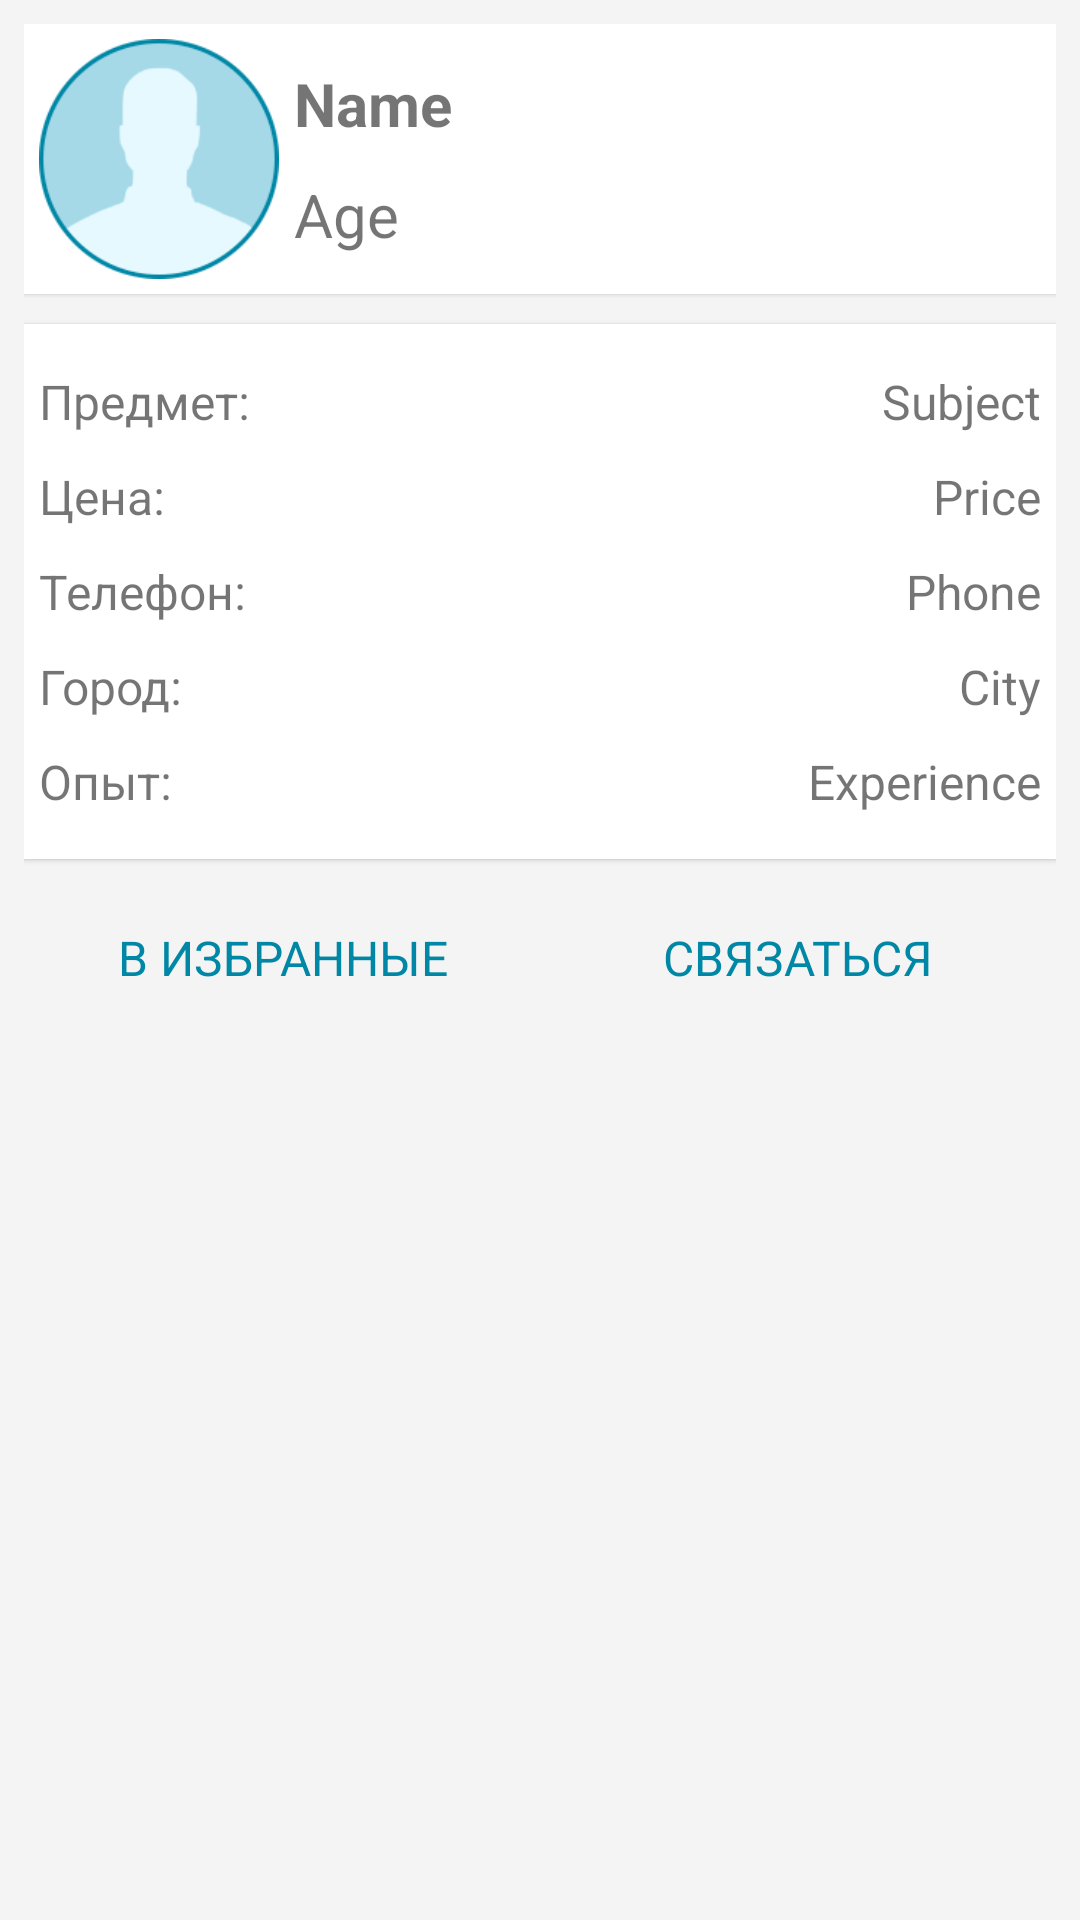

Here is an Android app screen rendered from its layout file. Give the layout XML and the strings, colors and styles it references.
<!-- AndroidManifest.xml: application theme AppTheme -->
<!-- res/layout/a_specialist.xml -->
<?xml version="1.0" encoding="utf-8"?>
<LinearLayout
    xmlns:android="http://schemas.android.com/apk/res/android"
    xmlns:app="http://schemas.android.com/apk/res-auto"
    xmlns:tools="http://schemas.android.com/tools"
    android:layout_width="match_parent"
    android:layout_height="match_parent"
    android:background="@color/windowBack"
    android:orientation="vertical"
    android:padding="8dp"
    tools:context="com.kitapp.repetitor.activities.SpecialistActivity">

    <RelativeLayout
        android:layout_width="match_parent"
        android:layout_height="wrap_content"
        android:layout_marginBottom="10dp"
        android:background="#fff"
        android:clipToPadding="false"
        android:elevation="1dp"
        android:padding="5dp">

        <ImageView
            android:id="@+id/imageView6"
            android:layout_width="80dp"
            android:layout_height="80dp"
            app:srcCompat="@drawable/empty_avatar"/>

        <LinearLayout
            android:layout_width="match_parent"
            android:layout_height="wrap_content"
            android:layout_centerVertical="true"
            android:layout_marginLeft="5dp"
            android:layout_toEndOf="@+id/imageView6"
            android:orientation="vertical">

            <TextView
                android:id="@+id/tvInfoName"
                android:layout_width="match_parent"
                android:layout_height="wrap_content"
                android:layout_marginBottom="10dp"
                android:layout_weight="1"
                android:text="Name"
                android:textSize="20sp"
                android:textStyle="bold"/>

            <TextView
                android:id="@+id/tvInfoAge"
                android:layout_width="match_parent"
                android:layout_height="wrap_content"
                android:layout_weight="1"
                android:text="Age"
                android:textSize="20sp"/>
        </LinearLayout>

    </RelativeLayout>

    <LinearLayout
        android:layout_width="match_parent"
        android:layout_height="wrap_content"
        android:layout_marginBottom="20dp"
        android:background="#fff"
        android:clipToPadding="false"
        android:elevation="1dp"
        android:orientation="vertical"
        android:paddingBottom="10dp"
        android:paddingLeft="5dp"
        android:paddingRight="5dp"
        android:paddingTop="10dp">

        <RelativeLayout
            android:layout_width="match_parent"
            android:layout_height="match_parent"
            android:paddingBottom="5dp"
            android:paddingTop="5dp">

            <TextView
                android:id="@+id/textView3"
                android:layout_width="wrap_content"
                android:layout_height="wrap_content"
                android:text="@string/info_subject"
                android:textSize="16sp"/>

            <TextView
                android:id="@+id/tvInfoSubject"
                android:layout_width="wrap_content"
                android:layout_height="wrap_content"
                android:layout_alignParentRight="true"
                android:text="Subject"
                android:textSize="16sp"/>
        </RelativeLayout>

        <RelativeLayout
            android:layout_width="match_parent"
            android:layout_height="match_parent"
            android:paddingBottom="5dp"
            android:paddingTop="5dp">

            <TextView
                android:id="@+id/textView5"
                android:layout_width="wrap_content"
                android:layout_height="wrap_content"
                android:text="@string/info_price"
                android:textSize="16sp"/>

            <TextView
                android:id="@+id/tvInfoPrice"
                android:layout_width="wrap_content"
                android:layout_height="wrap_content"
                android:layout_alignParentRight="true"
                android:text="Price"
                android:textSize="16sp"/>
        </RelativeLayout>

        <RelativeLayout
            android:layout_width="match_parent"
            android:layout_height="match_parent"
            android:paddingBottom="5dp"
            android:paddingTop="5dp">

            <TextView
                android:id="@+id/textView7"
                android:layout_width="wrap_content"
                android:layout_height="wrap_content"
                android:text="@string/info_phone"
                android:textSize="16sp"/>

            <TextView
                android:id="@+id/tvInfoPhone"
                android:layout_width="wrap_content"
                android:layout_height="wrap_content"
                android:layout_alignParentRight="true"
                android:text="Phone"
                android:textSize="16sp"/>
        </RelativeLayout>

        <RelativeLayout
            android:layout_width="match_parent"
            android:layout_height="match_parent"
            android:paddingBottom="5dp"
            android:paddingTop="5dp">

            <TextView
                android:id="@+id/textView9"
                android:layout_width="wrap_content"
                android:layout_height="wrap_content"
                android:text="@string/info_city"
                android:textSize="16sp"/>

            <TextView
                android:id="@+id/tvInfoCity"
                android:layout_width="wrap_content"
                android:layout_height="wrap_content"
                android:layout_alignParentRight="true"
                android:text="City"
                android:textSize="16sp"/>
        </RelativeLayout>

        <RelativeLayout
            android:layout_width="match_parent"
            android:layout_height="match_parent"
            android:paddingBottom="5dp"
            android:paddingTop="5dp">

            <TextView
                android:id="@+id/textView11"
                android:layout_width="wrap_content"
                android:layout_height="wrap_content"
                android:text="@string/info_experience"
                android:textSize="16sp"/>

            <TextView
                android:id="@+id/tvInfoExperience"
                android:layout_width="wrap_content"
                android:layout_height="wrap_content"
                android:layout_alignParentRight="true"
                android:text="Experience"
                android:textSize="16sp"/>
        </RelativeLayout>
    </LinearLayout>

    <LinearLayout
        android:layout_width="match_parent"
        android:layout_height="wrap_content"
        android:orientation="horizontal"
        android:weightSum="2">

        <Button
            android:id="@+id/bInfoFav"
            android:layout_width="match_parent"
            android:layout_height="wrap_content"
            android:layout_margin="2dp"
            android:layout_weight="1"
            android:drawableLeft="@drawable/button_star"
            android:text="@string/to_favorites"/>

        <Button
            android:id="@+id/bInfoContact"
            android:layout_width="match_parent"
            android:layout_height="wrap_content"
            android:layout_margin="2dp"
            android:layout_weight="1"
            android:text="@string/contact"/>
    </LinearLayout>
</LinearLayout>
<!-- resources referenced by this layout -->
<resources>
  <color name="windowBack">#f4f4f4</color>
  <!-- drawable button_star (drawable) -->
  <?xml version="1.0" encoding="utf-8"?>
  <selector xmlns:android="http://schemas.android.com/apk/res/android">
      <item android:state_enabled="false">
          <bitmap android:src="@drawable/ic_star_border_black_24dp" android:tint="@android:color/darker_gray"/>
      </item>
      <item android:state_pressed="true"
            android:state_enabled="true">
          <bitmap android:src="@drawable/ic_star_border_black_24dp" android:tint="#fff"/>
      </item>
      <item android:state_enabled="true">
          <bitmap android:src="@drawable/ic_star_border_black_24dp" android:tint="@color/colorPrimary"/>
      </item>
  </selector>
  <!-- drawable empty_avatar: png bitmap (drawable, 7479 bytes) -->
  <string name="contact">Связаться</string>
  <string name="info_city">Город:</string>
  <string name="info_experience">Опыт:</string>
  <string name="info_phone">Телефон:</string>
  <string name="info_price">Цена:</string>
  <string name="info_subject">Предмет:</string>
  <string name="to_favorites">В избранные</string>
  <style name="AppTheme" parent="Theme.AppCompat.Light.DarkActionBar">
          
          <item name="colorPrimary">@color/colorPrimary</item>
          <item name="colorPrimaryDark">@color/colorPrimaryDark</item>
          <item name="colorAccent">@color/colorPrimary</item>
          <item name="buttonStyle">@style/button</item>
          <item name="editTextStyle">@style/editText</item>
      </style>
  <color name="colorPrimary">#0087A5</color>
  <color name="colorPrimaryDark">#004453</color>
  <style name="button" parent="@android:style/Widget.Button">
          <item name="android:gravity">center_vertical|center_horizontal</item>
          <item name="android:textColor">@color/button_text_color</item>
          <item name="android:textSize">16dp</item>
          <item name="android:textStyle">normal</item>
          <item name="android:textAllCaps">true</item>
          <item name="android:background">@drawable/button_background</item>
          <item name="android:clickable">true</item>
      </style>
  <style name="editText" parent="@android:style/Widget.EditText">
          <item name="android:gravity">center_vertical|start</item>
          <item name="android:background">@drawable/edit_background</item>
      </style>
  <!-- drawable edit_background (drawable) -->
  <?xml version="1.0" encoding="utf-8"?>
  <selector xmlns:android="http://schemas.android.com/apk/res/android">
      <item>
          <shape android:shape="rectangle">
              <size android:height="48dp"/>
              <corners android:radius="0dp"/>
              <padding android:left="12dp" android:right="12dp"/>
              <solid android:color="#fff"/>
              <stroke android:width="1dp" android:color="@android:color/darker_gray"/>
          </shape>
      </item>
  </selector>
</resources>
